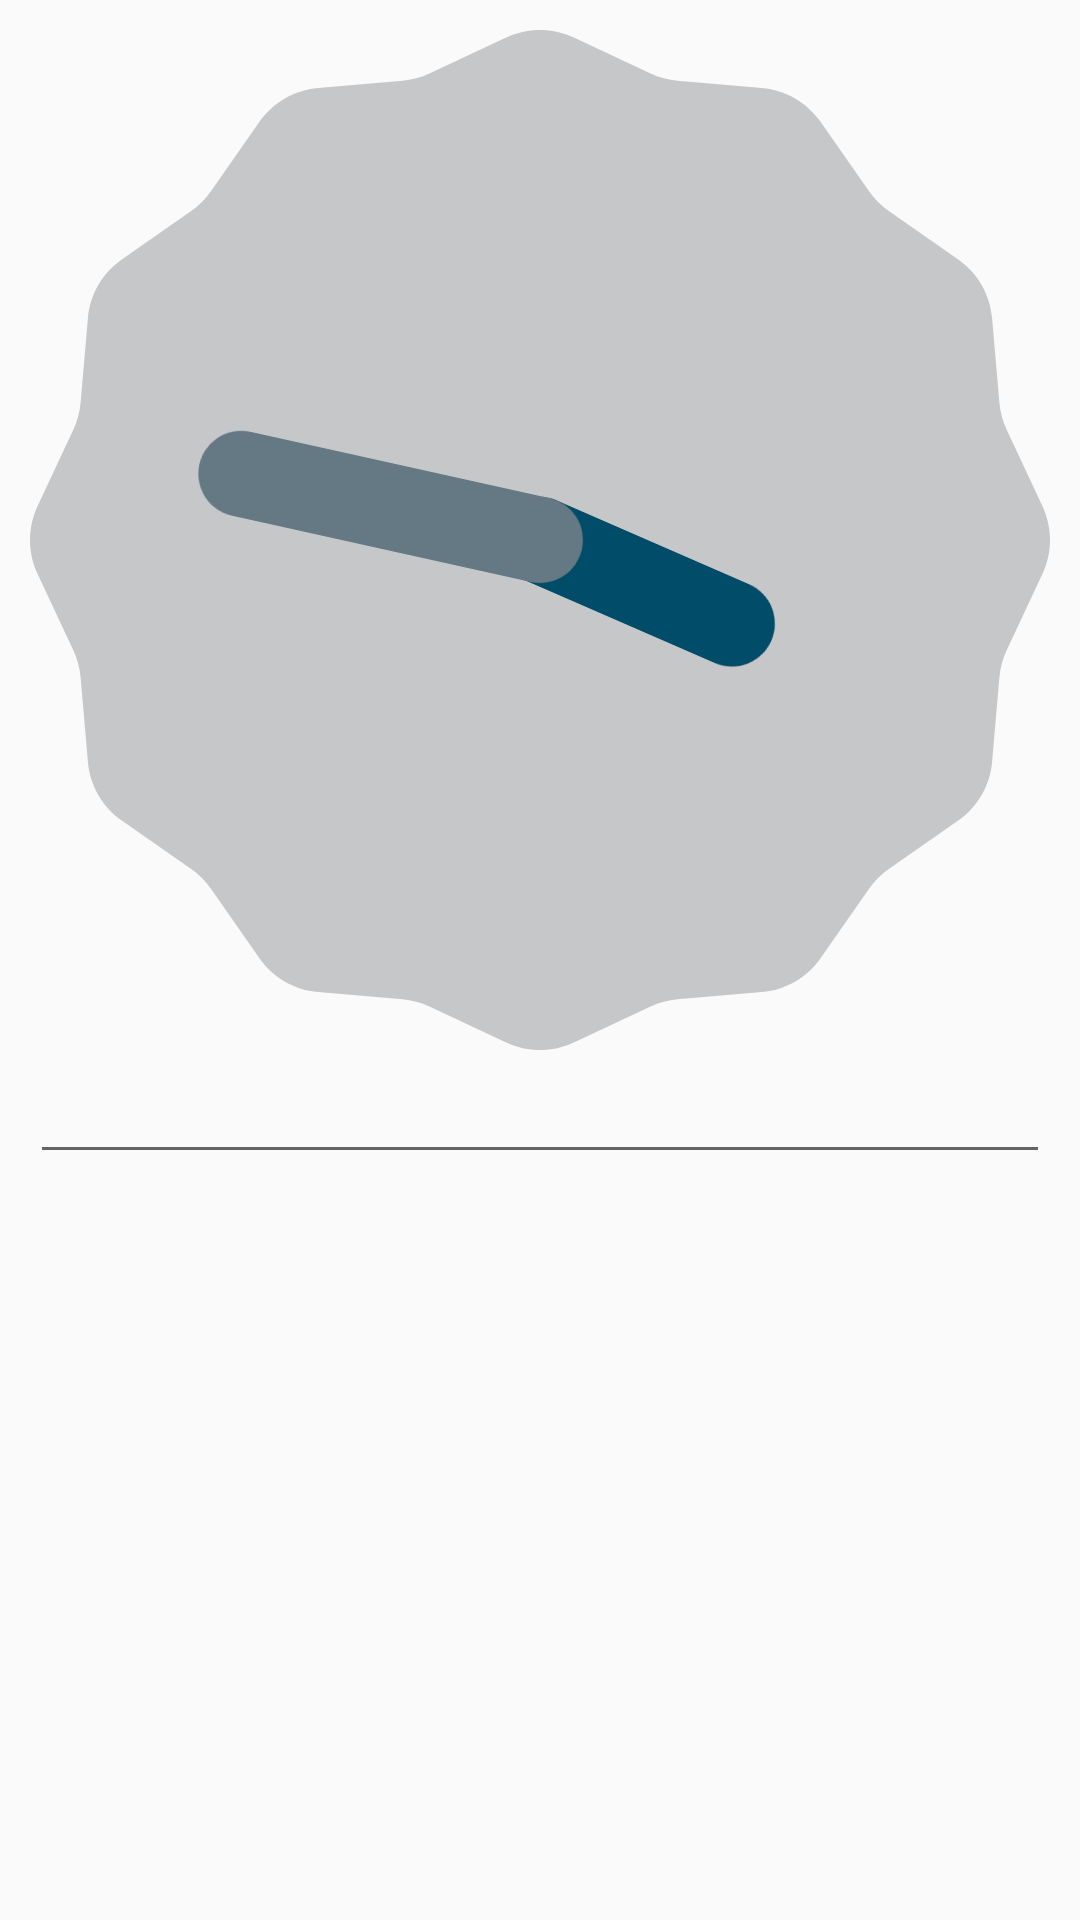

Layout XML and referenced resources for this Android screen:
<!-- AndroidManifest.xml: application theme AppTheme -->
<!-- res/layout/event_info.xml -->
<?xml version="1.0" encoding="utf-8"?>
<LinearLayout xmlns:android="http://schemas.android.com/apk/res/android"
    android:layout_width="match_parent"
    android:layout_height="match_parent"
    android:orientation="vertical"
    android:padding="10dp" >

    <LinearLayout
        android:layout_width="match_parent"
        android:layout_height="wrap_content"
        android:orientation="horizontal" >

        <AnalogClock
            android:id="@+id/analog_clock"
            android:layout_width="wrap_content"
            android:layout_height="wrap_content" />

        <Chronometer
            android:id="@+id/chronometer_duration"
            android:layout_width="match_parent"
            android:layout_height="wrap_content"
            android:layout_gravity="center_vertical"
            android:gravity="center"
            android:textSize="25sp" />
    </LinearLayout>

    <EditText
        android:id="@+id/edit_text"
        android:layout_width="match_parent"
        android:layout_height="wrap_content" >
    </EditText>

</LinearLayout>
<!-- resources referenced by this layout -->
<resources>
  <style name="AppTheme" parent="AppBaseTheme">
  
          
          <item name="android:editTextStyle">@style/EditStyle</item>
      </style>
  <style name="AppBaseTheme" parent="Theme.AppCompat.Light">
          
      </style>
  <style name="EditStyle" parent="@android:style/Widget.EditText">
          <item name="android:background">@drawable/edit_text</item>
      </style>
  <!-- drawable edit_text (drawable) -->
  <?xml version="1.0" encoding="utf-8"?>
  <selector xmlns:android="http://schemas.android.com/apk/res/android">
  
      <item android:drawable="@drawable/ic_edit_text_activated" android:state_focused="true"></item>
      <item android:drawable="@drawable/ic_edit_text_default" android:state_focused="false"></item>
  
  </selector>
</resources>
